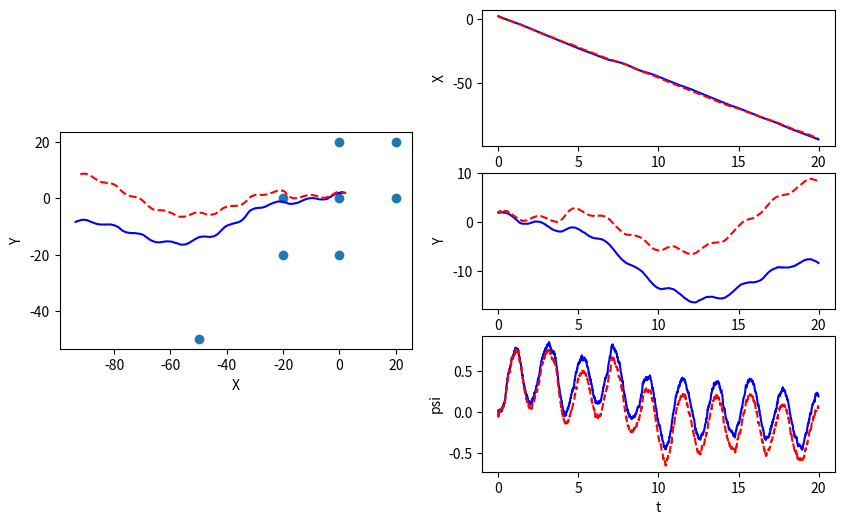
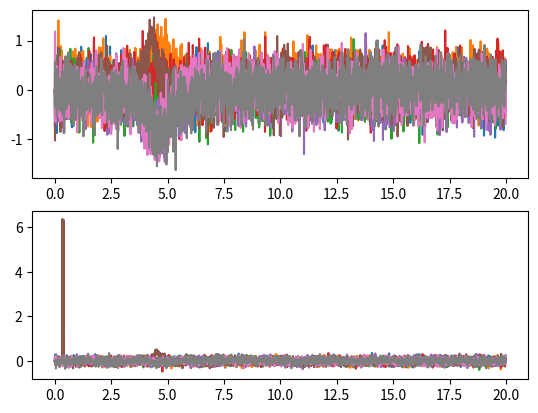

These charts were generated, in order, by the following Python code:
import numpy as np

class EKF_SLAM():
    def __init__(self, init_mu, init_P, dt, W, V, n):
        """Initialize EKF SLAM

        Create and initialize an EKF SLAM to estimate the robot's pose and
        the location of map features

        Args:
            init_mu: A numpy array of size (3+2*n, ). Initial guess of the mean 
            of state. 
            init_P: A numpy array of size (3+2*n, 3+2*n). Initial guess of 
            the covariance of state.
            dt: A double. The time step.
            W: A numpy array of size (3+2*n, 3+2*n). Process noise
            V: A numpy array of size (2*n, 2*n). Observation noise
            n: A int. Number of map features
            

        Returns:
            An EKF SLAM object.
        """
        self.mu = init_mu  # initial guess of state mean
        self.P = init_P  # initial guess of state covariance
        self.dt = dt  # time step
        self.W = W  # process noise 
        self.V = V  # observation noise
        self.n = n  # number of map features


    def _f(self, x, u):
        """Non-linear dynamic function.

        Compute the state at next time step according to the nonlinear dynamics f.

        Args:
            x: A numpy array of size (3+2*n, ). State at current time step.
            u: A numpy array of size (3, ). The control input [\dot{x}, \dot{y}, \dot{\psi}]

        Returns:
            x_next: A numpy array of size (3+2*n, ). The state at next time step
        """
        dx = u[0]
        dy = u[1]
        dpsi = u[2]
        dt = self.dt
        
        n = self.n
        X = x[0]
        Y = x[1]
        psi = x[2]
        
        dXdt = np.asarray([
            (dx*np.cos(psi) - dy*np.sin(psi)),
            (dx*np.sin(psi) + dy*np.cos(psi)),
            dpsi
        ]).reshape(-1,1)
        dX = np.vstack(( dXdt*dt, np.zeros((2*n,1)) ))
        
        x_next = x + dX.flatten()
        
        x_next[2] = self._wrap_to_pi(x_next[2])
        
        assert x_next.shape[0] == 3 + 2*n

        return x_next


    def _h(self, x):
        """Non-linear measurement function.

        Compute the sensor measurement according to the nonlinear function h.

        Args:
            x: A numpy array of size (3+2*n, ). State at current time step.

        Returns:
            y: A numpy array of size (2*n, ). The sensor measurement.
        """
        n = self.n
        X = x[0]
        Y = x[1]
        psi = x[2]
        
        def mx(j):
            return x[3 + 2*j]
        def my(j):
            return x[3 + 2*j+1]
        def m(j):
            return np.asarray([mx(j),my(j)]).reshape(-1,1)
        
        p = np.asarray([X,Y]).reshape(-1,1)
        
        y = np.zeros(2*n)
        for j in range(n):
            y[j] = np.linalg.norm(m(j) - p)
            y[n+j] = self._wrap_to_pi( np.arctan2((my(j)-Y), (mx(j)-X)) - psi )

        y = y.flatten()
        
        assert y.shape[0] == 2*n

        return y


    def _compute_F(self, u):
        """Compute Jacobian of f
        
        You will use self.mu in this function.

        Args:
            u: A numpy array of size (3, ). The control input [\dot{x}, \dot{y}, \dot{\psi}]

        Returns:
            F: A numpy array of size (3+2*n, 3+2*n). The jacobian of f evaluated at x_k.
        """
        dx = u[0]
        dy = u[1]
        dpsi = u[2]
        dt = self.dt
        
        n = self.n
        X = self.mu[0]
        Y = self.mu[1]
        psi = self.mu[2]
        
        core = np.asarray([
            [1, 0, (-dx*np.sin(psi) - dy*np.cos(psi))*dt],
            [0, 1, (dx*np.cos(psi) - dy*np.sin(psi))*dt],
            [0, 0, 1]
        ])
        
        right = np.zeros((3,2*n))
        bottom = np.hstack(( np.zeros((2*n,3)), np.eye(2*n) ))
        
        top = np.hstack((core, right))
        F = np.vstack((top, bottom))

        return F


    def _compute_H(self):
        """Compute Jacobian of h
        
        You will use self.mu in this function.

        Args:

        Returns:
            H: A numpy array of size (2*n, 3+2*n). The jacobian of h evaluated at x_k.
        """
        n = self.n
        X = self.mu[0]
        Y = self.mu[1]
        psi = self.mu[2]
        
        def mx(j):
            return self.mu[3 + 2*j]
        def my(j):
            return self.mu[3 + 2*j+1]
        def m(j):
            return np.asarray([mx(j),my(j)]).reshape(-1,1)
        
        p = np.asarray([X,Y]).reshape(-1,1)
        
        HA = np.zeros((n,3))
        HB = np.zeros((n,2*n))
        HC = np.zeros((n,3)); HC[:,2] = -1; # set dh/dpsi term
        HD = np.zeros((n,2*n))
        for j in range(n):
            # distance sensor
            norm = np.linalg.norm(m(j)-p)
            HA[j,0] = (X - mx(j)) / norm
            HA[j,1] = (Y - mx(j)) / norm
            
            HB[j,(2*j)] = (mx(j) - X) / norm
            HB[j,(2*j+1)] = (my(j) - Y) / norm

            # bearing sensor
            sq = ( (mx(j)-X)**2 + (my(j)-Y)**2 )
            HC[j,0] = (my(j) - Y) / sq
            HC[j,1] = (X - mx(j)) / sq
            
            HD[j,(2*j)] = (Y-my(j)) / sq
            HD[j,(2*j+1)] = (mx(j)-X) / sq
            
        top = np.hstack((HA, HB))
        bottom = np.hstack((HC, HD))
        H = np.vstack((top, bottom))
        
        return H


    def predict_and_correct(self, y, u):
        """Predice and correct step of EKF
        
        You will use self.mu in this function. You must update self.mu in this function.

        Args:
            y: A numpy array of size (2*n, ). The measurements according to the project description.
            u: A numpy array of size (3, ). The control input [\dot{x}, \dot{y}, \dot{\psi}]

        Returns:
            self.mu: A numpy array of size (3+2*n, ). The corrected state estimation
            self.P: A numpy array of size (3+2*n, 3+2*n). The corrected state covariance
        """
        n = self.n

        # compute F and H matrix
        F = self._compute_F(u)
        H = self._compute_H()

        last_mu = self.mu
        #***************** Predict step *****************#
        # predict the state
        self.mu = self._f(last_mu,u)

        # predict the error covariance
        self.P = F @ self.P @ F.T + self.W

        #***************** Correct step *****************#
        # compute the Kalman gain
        L = self.P @ H.T @ np.linalg.inv(H@self.P@H.T + self.V)

        # update estimation with new measurement
        y_diff = (y - self._h(self.mu))
        w2pi = np.vectorize(self._wrap_to_pi)
        y_diff[n:] = w2pi(y_diff[n:])
        self.mu = self.mu + L@y_diff

        # update the error covariance
        I = np.eye(3 + 2*n)
        self.P = (I - L@H)@self.P

        return self.mu, self.P


    def _wrap_to_pi(self, angle):
        angle = angle - 2*np.pi*np.floor((angle+np.pi )/(2*np.pi))
        return angle


if __name__ == '__main__':
    import matplotlib.pyplot as plt

    m = np.array([[0.,  0.],
                  [0.,  20.],
                  [20., 0.],
                  [20., 20.],
                  [0,  -20],
                  [-20, 0],
                  [-20, -20],
                  [-50, -50]]).reshape(-1)

    dt = 0.01
    T = np.arange(0, 20, dt)
    n = int(len(m)/2)
    W = np.zeros((3+2*n, 3+2*n))
    W[0:3, 0:3] = dt**2 * 1 * np.eye(3)
    V = 0.1*np.eye(2*n)
    V[n:,n:] = 0.01*np.eye(n)

    # EKF estimation
    mu_ekf = np.zeros((3+2*n, len(T)))
    mu_ekf[0:3,0] = np.array([2.2, 1.8, 0.])
    # mu_ekf[3:,0] = m + 0.1
    mu_ekf[3:,0] = m + np.random.multivariate_normal(np.zeros(2*n), 0.5*np.eye(2*n))
    init_P = 1*np.eye(3+2*n)

    # initialize EKF SLAM
    slam = EKF_SLAM(mu_ekf[:,0], init_P, dt, W, V, n)
    
    # real state
    mu = np.zeros((3+2*n, len(T)))
    mu[0:3,0] = np.array([2, 2, 0.])
    mu[3:,0] = m

    y_hist = np.zeros((2*n, len(T)))
    for i, t in enumerate(T):
        if i > 0:
            # real dynamics
            u = [-5, 2*np.sin(t*0.5), 1*np.sin(t*3)]
            # u = [0.5, 0.5*np.sin(t*0.5), 0]
            # u = [0.5, 0.5, 0]
            mu[:,i] = slam._f(mu[:,i-1], u) + \
                np.random.multivariate_normal(np.zeros(3+2*n), W)

            # measurements
            y = slam._h(mu[:,i]) + np.random.multivariate_normal(np.zeros(2*n), V)
            y_hist[:,i] = (y-slam._h(slam.mu))
            # apply EKF SLAM
            mu_est, _ = slam.predict_and_correct(y, u)
            mu_ekf[:,i] = mu_est


    plt.figure(1, figsize=(10,6))
    ax1 = plt.subplot(121, aspect='equal')
    ax1.plot(mu[0,:], mu[1,:], 'b')
    ax1.plot(mu_ekf[0,:], mu_ekf[1,:], 'r--')
    mf = m.reshape((-1,2))
    ax1.scatter(mf[:,0], mf[:,1])
    ax1.set_xlabel('X')
    ax1.set_ylabel('Y')

    ax2 = plt.subplot(322)
    ax2.plot(T, mu[0,:], 'b')
    ax2.plot(T, mu_ekf[0,:], 'r--')
    ax2.set_xlabel('t')
    ax2.set_ylabel('X')

    ax3 = plt.subplot(324)
    ax3.plot(T, mu[1,:], 'b')
    ax3.plot(T, mu_ekf[1,:], 'r--')
    ax3.set_xlabel('t')
    ax3.set_ylabel('Y')

    ax4 = plt.subplot(326)
    ax4.plot(T, mu[2,:], 'b')
    ax4.plot(T, mu_ekf[2,:], 'r--')
    ax4.set_xlabel('t')
    ax4.set_ylabel('psi')

    plt.figure(2)
    ax1 = plt.subplot(211)
    ax1.plot(T, y_hist[0:n, :].T)
    ax2 = plt.subplot(212)
    ax2.plot(T, y_hist[n:, :].T)

    plt.show()
